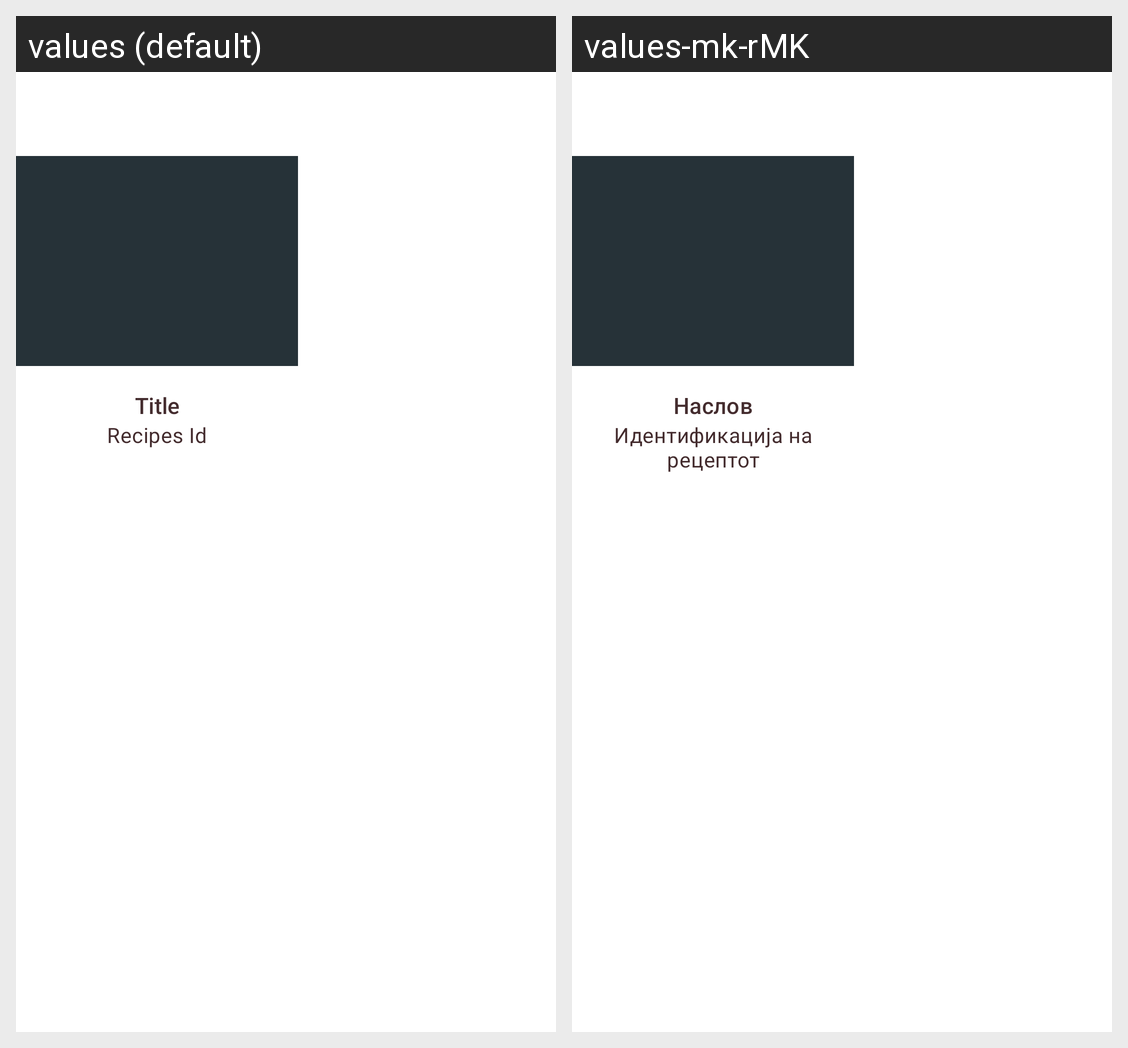

Locale-by-locale string values for the Android screen shown in this grid:
Android screen res/layout/stagged_recipe_card_second.xml rendered under 2 locales, left to right: values (default), values-mk-rMK. Device: Nexus 5 (rendered at 1080×1920; each locale shown at half size, 540×960, under a caption strip naming it); theme Theme.Shrine.
Strings drawn on this screen, with the default value and each locale's value (text and hints the layout hard-codes, and strings that could not be matched under every locale, appear in the picture but are not listed):

title
  values: Title
  values-mk-rMK: Наслов

recipeId
  values: Recipes Id
  values-mk-rMK: Идентификација на рецептот
